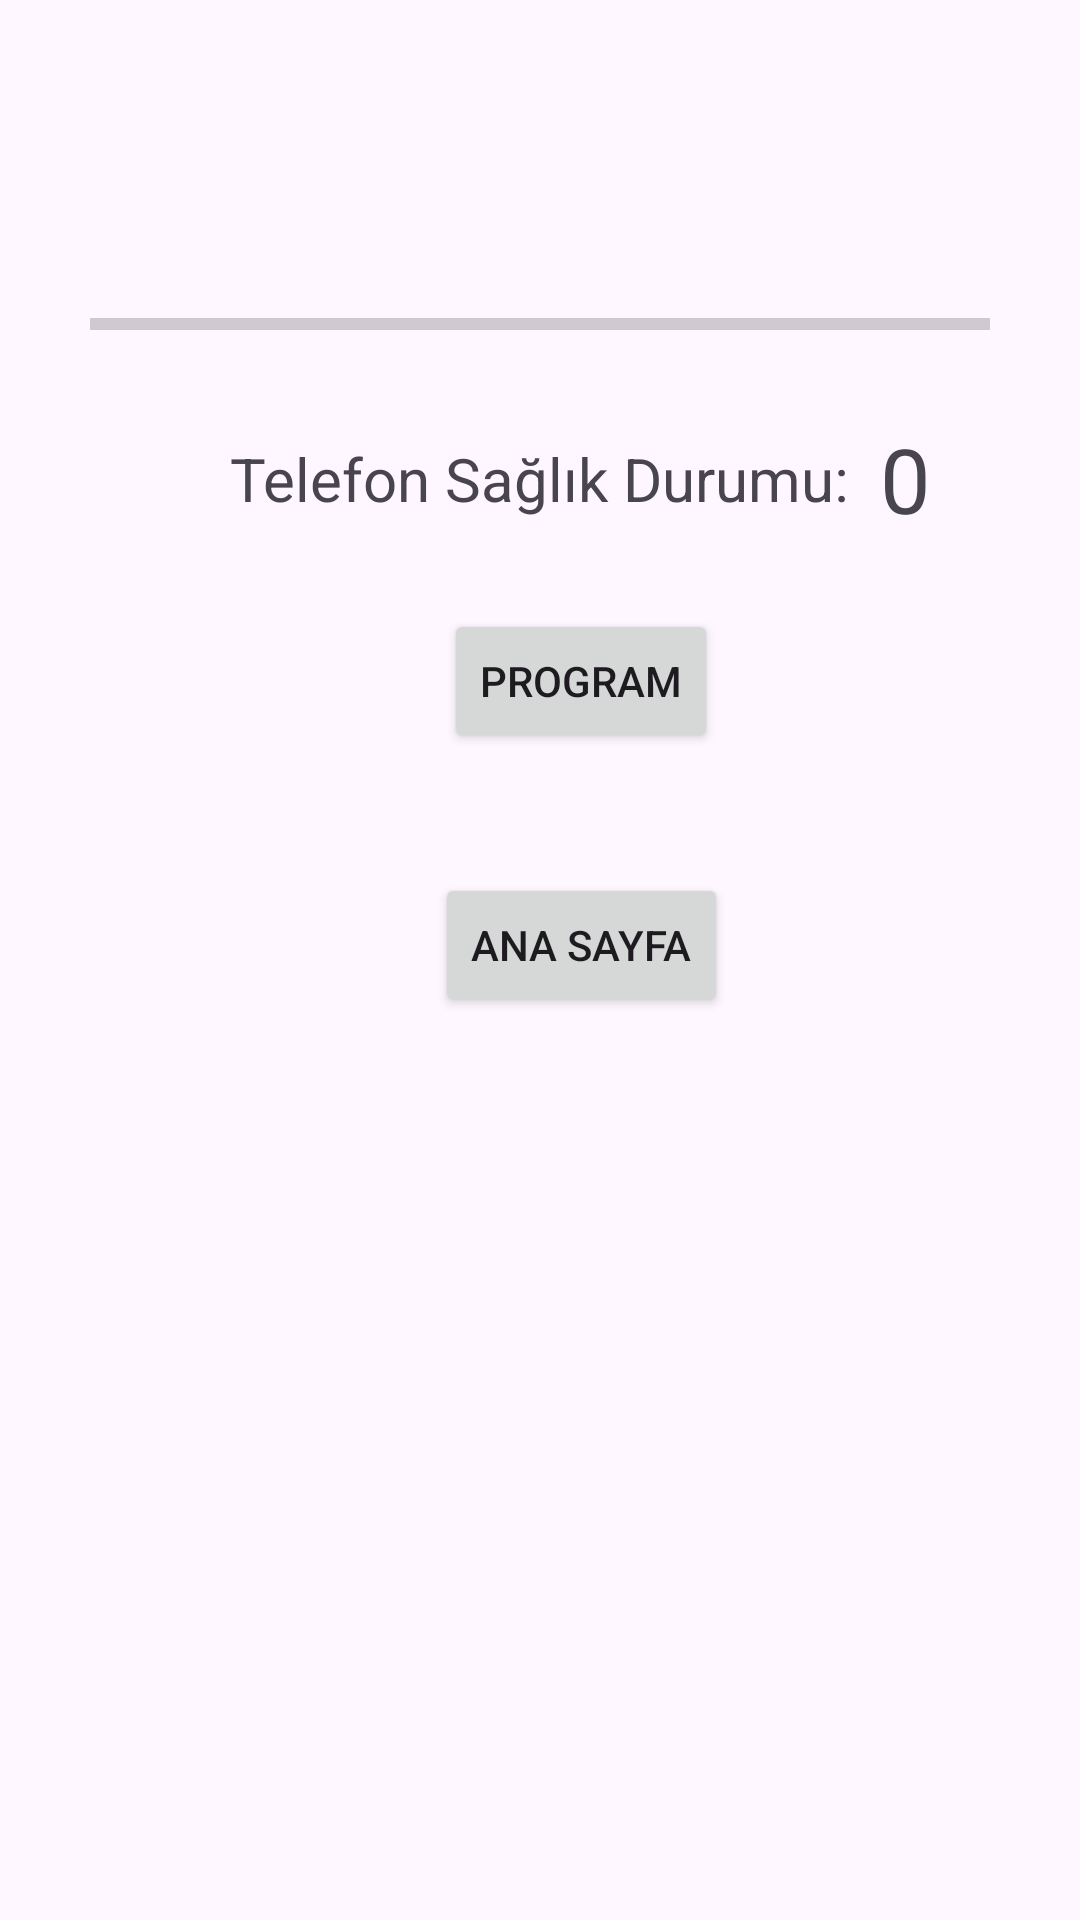

Layout XML and referenced resources for this Android screen:
<!-- AndroidManifest.xml: application theme Theme.GuvenlikAciklari -->
<!-- res/layout/activity_test4.xml -->
<?xml version="1.0" encoding="utf-8"?>
<androidx.constraintlayout.widget.ConstraintLayout xmlns:android="http://schemas.android.com/apk/res/android"
    xmlns:app="http://schemas.android.com/apk/res-auto"
    xmlns:tools="http://schemas.android.com/tools"
    android:layout_width="match_parent"
    android:layout_height="match_parent"
    tools:context=".test.test4">

    <TextView
        android:id="@+id/dogrulukText"
        android:layout_width="wrap_content"
        android:layout_height="wrap_content"
        android:text="Telefon Sağlık Durumu:"
        app:layout_constraintStart_toStartOf="@id/rBar"
        app:layout_constraintEnd_toEndOf="@id/rBar"
        app:layout_constraintTop_toBottomOf="@id/rBar"
        android:layout_marginTop="30dp"
        android:textSize="20dp"/>

    <TextView
        android:id="@+id/sonucText"
        android:layout_width="wrap_content"
        android:layout_height="wrap_content"
        android:text="0"
        app:layout_constraintStart_toEndOf="@id/dogrulukText"
        app:layout_constraintTop_toTopOf="@id/dogrulukText"
        app:layout_constraintBottom_toBottomOf="@id/dogrulukText"
        android:textSize="30dp"
        android:layout_marginLeft="10dp"
        />

    <Button
        android:id="@+id/anasayfaButto"
        android:layout_width="wrap_content"
        android:layout_height="wrap_content"
        android:text="Ana Sayfa"
        app:layout_constraintStart_toStartOf="@id/programButton"
        app:layout_constraintEnd_toEndOf="@id/programButton"
        app:layout_constraintTop_toBottomOf="@id/programButton"
        android:layout_marginTop="40dp"/>

    <Button
        android:id="@+id/programButton"
        android:layout_width="wrap_content"
        android:layout_height="wrap_content"
        android:text="Program"
        app:layout_constraintStart_toStartOf="@id/dogrulukText"
        app:layout_constraintEnd_toEndOf="@id/sonucText"
        app:layout_constraintTop_toBottomOf="@id/dogrulukText"
        android:layout_marginTop="30dp"/>

    <ProgressBar
        android:id="@+id/rBar"
        style="?android:attr/progressBarStyleHorizontal"
        android:layout_width="300dp"
        android:layout_height="wrap_content"
        app:layout_constraintStart_toStartOf="parent"
        app:layout_constraintEnd_toEndOf="parent"
        app:layout_constraintTop_toTopOf="parent"
        android:layout_marginTop="100dp"
        android:layout_centerInParent="true"
        />

    <TextView
        android:id="@+id/pText"
        android:layout_width="wrap_content"
        android:layout_height="wrap_content"
        android:text="Test Sonucunuz Normalden Düşük Çıktı Dilerseniz 'Program' butonundan önerdiğimiz Anti-Virüs programını indirerek güvenli bir tarama yapabilirsiniz."
        android:gravity="center"
        android:padding="70dp"
        app:layout_constraintStart_toStartOf="@id/pText"
        app:layout_constraintEnd_toEndOf="@id/pText"
        app:layout_constraintTop_toBottomOf="@id/anasayfaButto"
        android:visibility="invisible"/>

</androidx.constraintlayout.widget.ConstraintLayout>
<!-- resources referenced by this layout -->
<resources>
  <style name="Theme.GuvenlikAciklari" parent="Base.Theme.GuvenlikAciklari" />
  <style name="Base.Theme.GuvenlikAciklari" parent="Theme.Material3.DayNight.NoActionBar">
          
          
      </style>
</resources>
